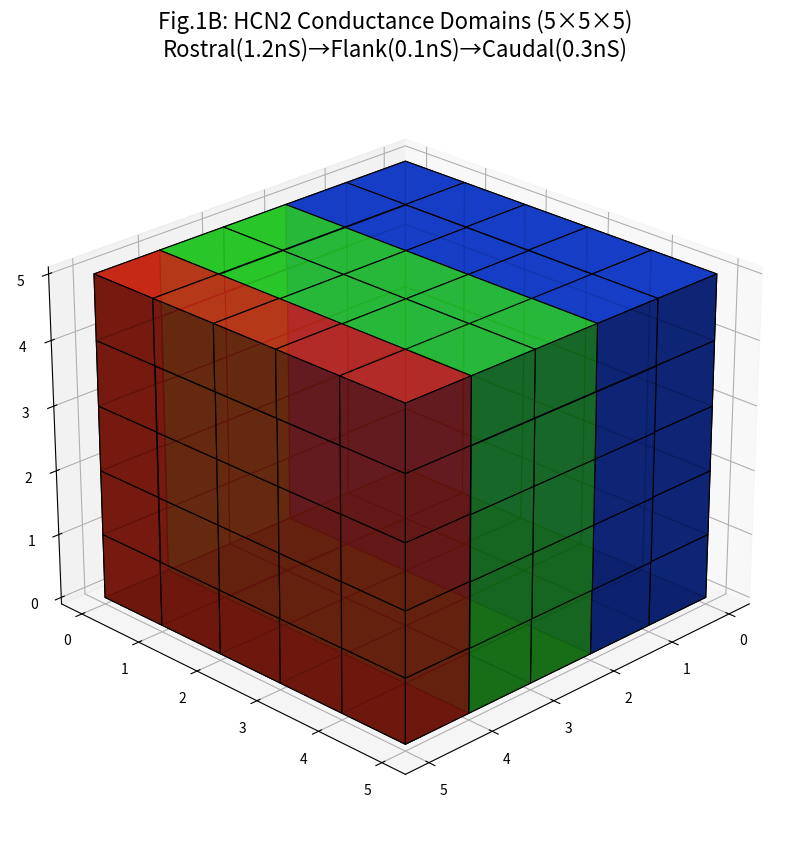

This chart was generated by the following Python code:
# fig1b_hcn2_cubic.py - 5×5×5 CUBES (matches Fig.1A)
import matplotlib.pyplot as plt
from mpl_toolkits.mplot3d import Axes3D
import numpy as np

fig = plt.figure(figsize=(12,10))
ax = fig.add_subplot(111, projection='3d')

nx, ny, nz = 5, 5, 5  # CUBIC - matches Fig.1A
data = np.ones((nx, ny, nz), dtype=bool)

# HCN2 DOMAINS: Rostral(1.2nS)→Flank(0.1nS)→Caudal(0.3nS)
colors = np.zeros((nx, ny, nz, 4))
for i in range(nx):  # AP axis ONLY
    if i < 2:         # Rostral
        colors[i,:,:,:] = [0.1,0.3,1.0,0.9]  # Blue
    elif i > 3:       # Caudal
        colors[i,:,:,:] = [1.0,0.2,0.1,0.9]  # Red
    else:             # Flank
        colors[i,:,:,:] = [0.2,1.0,0.2,0.9]  # Green

ax.voxels(data, facecolors=colors, edgecolors='k', linewidth=0.8)
ax.set_title('Fig.1B: HCN2 Conductance Domains (5×5×5)\nRostral(1.2nS)→Flank(0.1nS)→Caudal(0.3nS)', fontsize=16)
ax.view_init(elev=25, azim=45)

plt.savefig('fig1b_hcn2_cubic.png', dpi=300, bbox_inches='tight')
plt.show()
